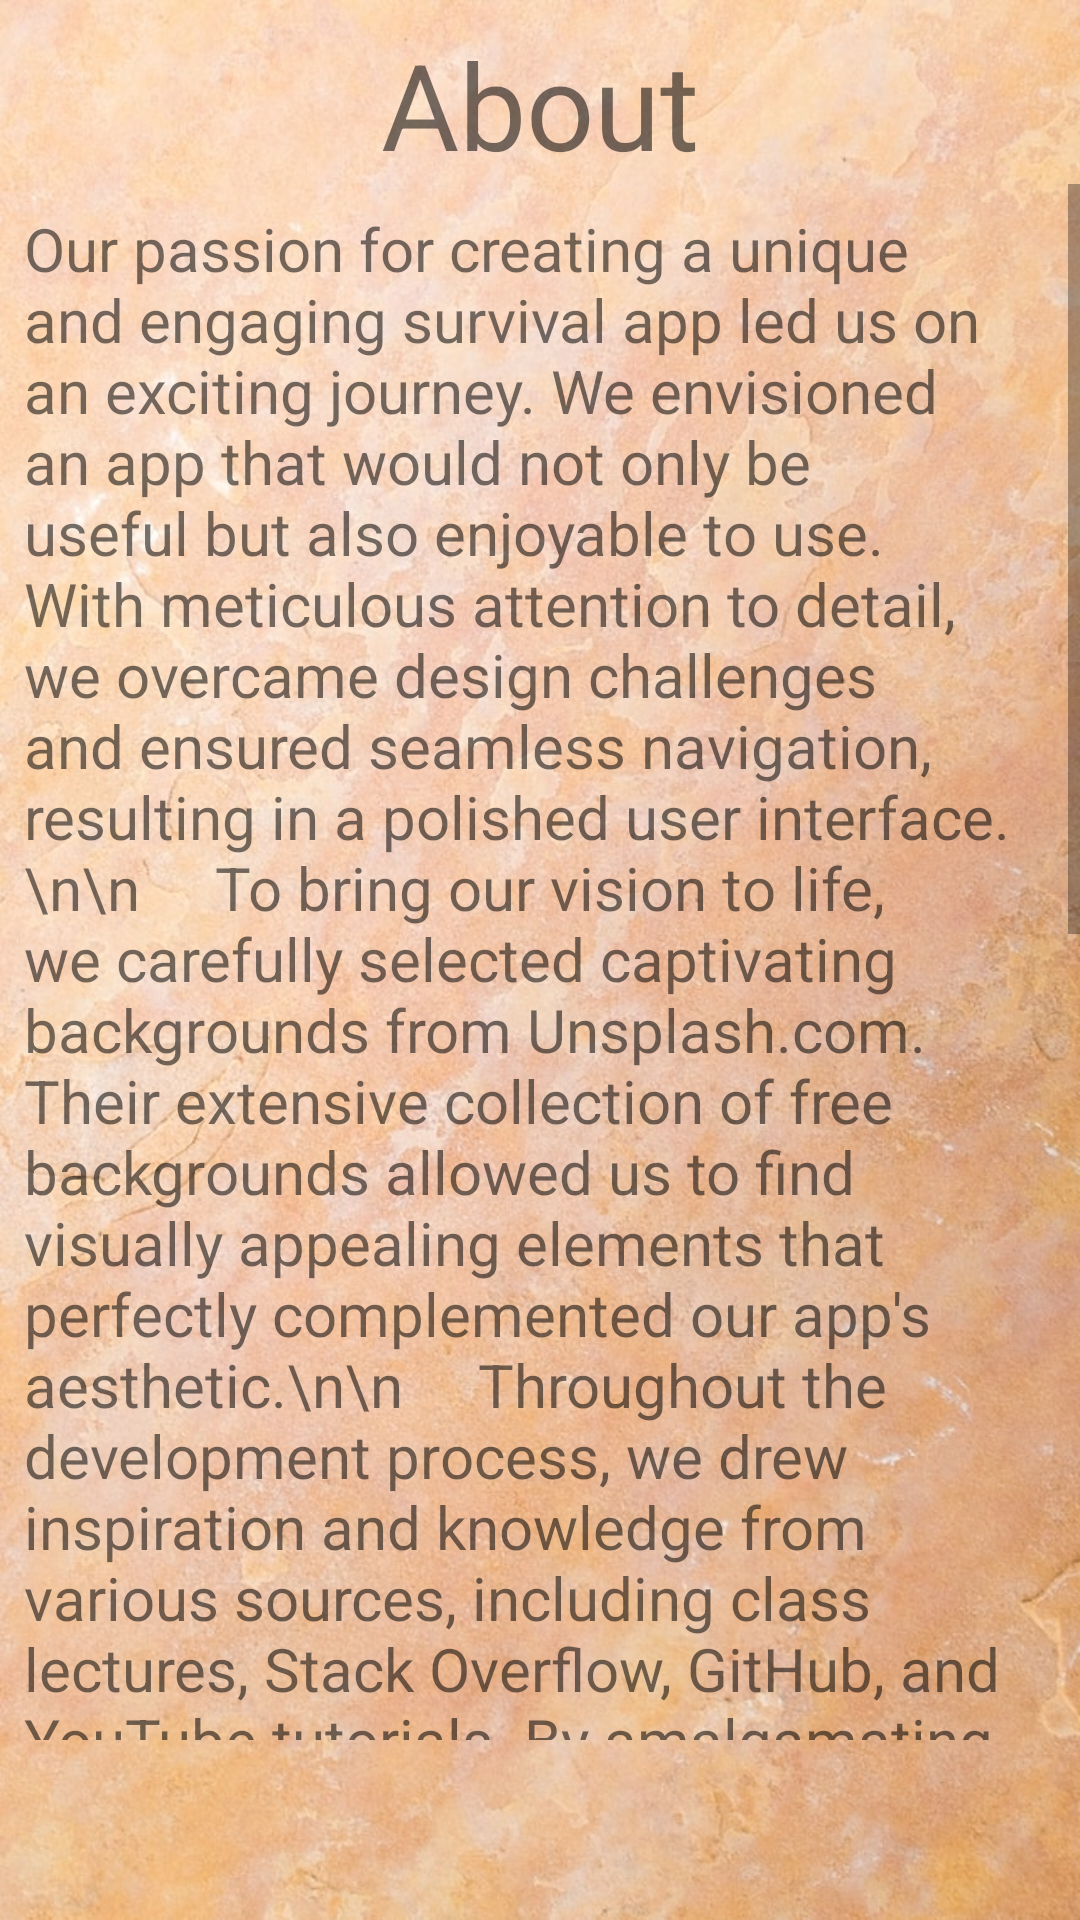

Reconstruct the res/layout file that produces this screen, plus the resources it refers to.
<!-- AndroidManifest.xml: application theme Theme.Project03 -->
<!-- res/layout/fragment_content.xml -->
<?xml version="1.0" encoding="utf-8"?>
<androidx.constraintlayout.widget.ConstraintLayout
    xmlns:android="http://schemas.android.com/apk/res/android"
    xmlns:app="http://schemas.android.com/apk/res-auto"
    android:layout_width="match_parent"
    android:layout_height="match_parent"
    android:background="@drawable/background1">
    <TextView
        android:id="@+id/homeTitle"
        android:layout_width="match_parent"
        android:layout_height="wrap_content"
        android:layout_margin="8dp"
        android:text="@string/content"
        android:textAlignment="center"
        android:layout_gravity="center_horizontal"
        android:textSize="40sp"
        app:layout_constraintTop_toTopOf="parent" />
    <ScrollView
        android:layout_width="match_parent"
        android:layout_height="0dp"
        android:layout_marginBottom="60dp"
        app:layout_constraintBottom_toBottomOf="parent"
        app:layout_constraintTop_toBottomOf="@+id/homeTitle">
        <TextView
            android:layout_width="match_parent"
            android:layout_height="wrap_content"
            android:layout_margin="8dp"
            android:text="Our passion for creating a unique and engaging survival app led us on an exciting journey. We envisioned an app that would not only be useful but also enjoyable to use. With meticulous attention to detail, we overcame design challenges and ensured seamless navigation, resulting in a polished user interface.\n\n
    To bring our vision to life, we carefully selected captivating backgrounds from Unsplash.com. Their extensive collection of free backgrounds allowed us to find visually appealing elements that perfectly complemented our app's aesthetic.\n\n
    Throughout the development process, we drew inspiration and knowledge from various sources, including class lectures, Stack Overflow, GitHub, and YouTube tutorials. By amalgamating insights and best practices from these platforms, we crafted a robust navigation system that enhances the user experience.\n\n
    While our app's design remains an ongoing endeavor, it already reflects our commitment to creating a captivating user interface. As we continue to evolve, we have exciting plans to introduce new features such as video tutorials, an integrated photo gallery, a dynamic user profile, and a comprehensive settings page.\n\n
    We are grateful for your support and enthusiasm in using our app. Your feedback and suggestions are invaluable to us as we strive to provide you with an exceptional survival experience. Join us on this adventure, and together let's embrace the challenges of the wild while enjoying the convenience and functionality of this survival app."
            android:textAlignment="viewStart"
            android:textSize="20sp"
            app:layout_constraintTop_toBottomOf="@id/homeTitle" />
    </ScrollView>
</androidx.constraintlayout.widget.ConstraintLayout>
<!-- resources referenced by this layout -->
<resources>
  <!-- drawable background1: jpg bitmap (drawable, 156253 bytes) -->
  <string name="content">About</string>
  <style name="Theme.Project03" parent="Base.Theme.Project03" />
  <style name="Base.Theme.Project03" parent="Theme.MaterialComponents.DayNight.DarkActionBar">
          
          <item name="colorPrimary">@color/black</item>
          <item name="colorPrimaryVariant">@color/black</item>
          <item name="colorOnPrimary">@color/white</item>
          
          <item name="colorSecondary">@color/black</item>
          <item name="colorSecondaryVariant">@color/black</item>
          <item name="colorOnSecondary">@color/black</item>
          
          <item name="android:statusBarColor">?attr/colorPrimaryVariant</item>
          
          <item name="windowActionBar">false</item>
          <item name="windowNoTitle">true</item>
      </style>
  <!-- not gathered from this repository: default colours our renderer supplied (Android Studio template values) -->
  <color name="black">#FF000000</color>
  <color name="white">#FFFFFFFF</color>
</resources>
